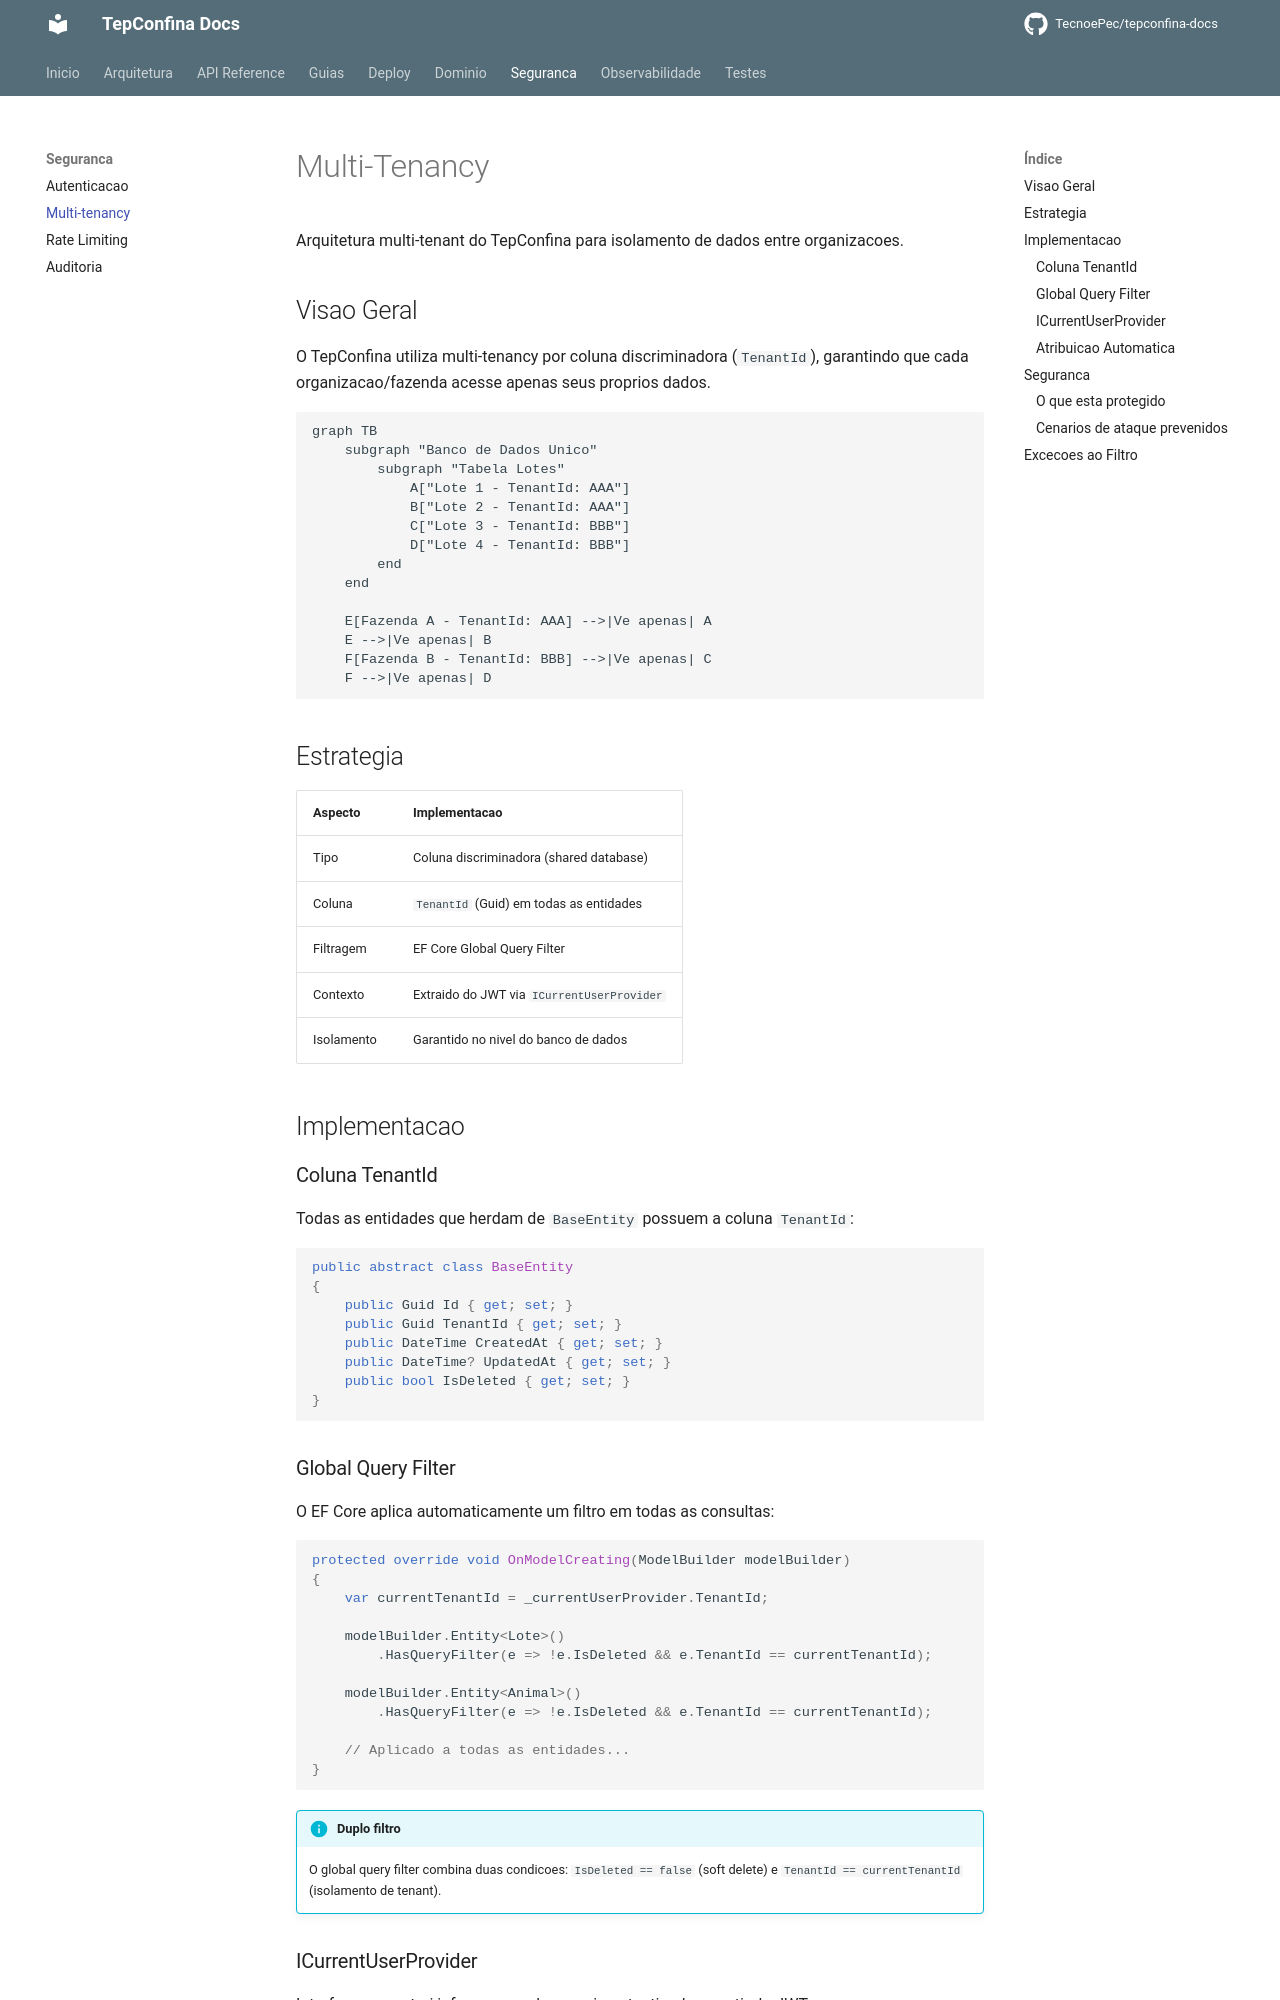

repository: TecnoePec/tepconfina-docs · page: seguranca/multi-tenancy/index.html · generator: mkdocs

# Multi-Tenancy

Arquitetura multi-tenant do TepConfina para isolamento de dados entre organizacoes.

## Visao Geral

O TepConfina utiliza multi-tenancy por coluna discriminadora (`TenantId`), garantindo que cada organizacao/fazenda acesse apenas seus proprios dados.

```mermaid
graph TB
    subgraph "Banco de Dados Unico"
        subgraph "Tabela Lotes"
            A["Lote 1 - TenantId: AAA"]
            B["Lote 2 - TenantId: AAA"]
            C["Lote 3 - TenantId: BBB"]
            D["Lote 4 - TenantId: BBB"]
        end
    end

    E[Fazenda A - TenantId: AAA] -->|Ve apenas| A
    E -->|Ve apenas| B
    F[Fazenda B - TenantId: BBB] -->|Ve apenas| C
    F -->|Ve apenas| D
```

## Estrategia

| Aspecto              | Implementacao                              |
|----------------------|--------------------------------------------|
| Tipo                 | Coluna discriminadora (shared database)    |
| Coluna               | `TenantId` (Guid) em todas as entidades    |
| Filtragem            | EF Core Global Query Filter                |
| Contexto             | Extraido do JWT via `ICurrentUserProvider`  |
| Isolamento           | Garantido no nivel do banco de dados       |

## Implementacao

### Coluna TenantId

Todas as entidades que herdam de `BaseEntity` possuem a coluna `TenantId`:

```csharp
public abstract class BaseEntity
{
    public Guid Id { get; set; }
    public Guid TenantId { get; set; }
    public DateTime CreatedAt { get; set; }
    public DateTime? UpdatedAt { get; set; }
    public bool IsDeleted { get; set; }
}
```

### Global Query Filter

O EF Core aplica automaticamente um filtro em todas as consultas:

```csharp
protected override void OnModelCreating(ModelBuilder modelBuilder)
{
    var currentTenantId = _currentUserProvider.TenantId;

    modelBuilder.Entity<Lote>()
        .HasQueryFilter(e => !e.IsDeleted && e.TenantId == currentTenantId);

    modelBuilder.Entity<Animal>()
        .HasQueryFilter(e => !e.IsDeleted && e.TenantId == currentTenantId);

    // Aplicado a todas as entidades...
}
```

!!! info "Duplo filtro"
    O global query filter combina duas condicoes: `IsDeleted == false` (soft delete) e `TenantId == currentTenantId` (isolamento de tenant).
